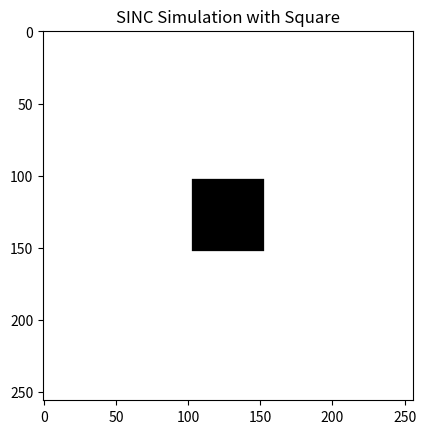

Here is the Python script that generated this plot: (Note: this script raises an exception after producing the figure.)
import numpy as np
import matplotlib.pyplot as plt

def fourier_transform(image):
    f_transform = np.fft.fft2(image)
    f_shifted = np.fft.fftshift(f_transform)  # Colocar a DC no centro
    return f_shifted

def inverse_fourier_transform(f_shifted):
    f_inv_shifted = np.fft.ifftshift(f_shifted)
    image_back = np.fft.ifft2(f_inv_shifted)
    return image_back

def plot_spectrum_and_phase(f_transform):
    magnitude_spectrum = np.log(np.abs(f_transform) + 1)  # Log para melhor visualização
    phase_spectrum = np.angle(f_transform)

    plt.subplot(1, 2, 1)
    plt.imshow(magnitude_spectrum, cmap='gray')
    plt.title('Magnitude Spectrum')
    
    plt.subplot(1, 2, 2)
    plt.imshow(phase_spectrum, cmap='gray')
    plt.title('Phase Spectrum')
    
    # Salvar o gráfico em um arquivo
    plt.savefig('/home/<user>/Documentos/processamentoImagens/exercicios/transformada_fourier/img_transf/spectrum_phase.png')
    print("Espectro e fase salvos como 'spectrum_phase.png'")
    plt.close()  # Fecha a figura para liberar memória


from mpl_toolkits.mplot3d import Axes3D

def plot_3d_spectrum(f_transform):
    magnitude_spectrum = np.log(np.abs(f_transform) + 1)

    X = np.arange(magnitude_spectrum.shape[1])
    Y = np.arange(magnitude_spectrum.shape[0])
    X, Y = np.meshgrid(X, Y)

    fig = plt.figure()
    ax = fig.add_subplot(111, projection='3d')
    ax.plot_surface(X, Y, magnitude_spectrum, cmap='viridis')
    plt.title('3D Magnitude Spectrum')

    # Salvar o gráfico 3D em um arquivo
    plt.savefig('transformada_fourier/img_transf/3d_spectrum.png')
    print("Espectro 3D salvo como '3d_spectrum.png'")
    plt.close()


def create_sinc_square_image(size, square_size):
    image = np.ones((size, size))  # Fundo branco
    center = size // 2
    half_square = square_size // 2
    image[center-half_square:center+half_square, center-half_square:center+half_square] = 0  # Quadrado preto
    return image

# Exemplo
sinc_square_img = create_sinc_square_image(256, 50)
plt.imshow(sinc_square_img, cmap='gray')
plt.title('SINC Simulation with Square')
plt.show()


def main():
    image = plt.imread('transformada_fourier/img/newspaper_shot_woman.tif')
    f_shifted = fourier_transform(image)
    plot_spectrum_and_phase(f_shifted)
    plot_3d_spectrum(f_shifted)
    image_back = inverse_fourier_transform(f_shifted)
    plt.imshow(np.abs(image_back), cmap='gray')
    plt.title('Image Back')
    plt.show()

if __name__ == '__main__':
    main()